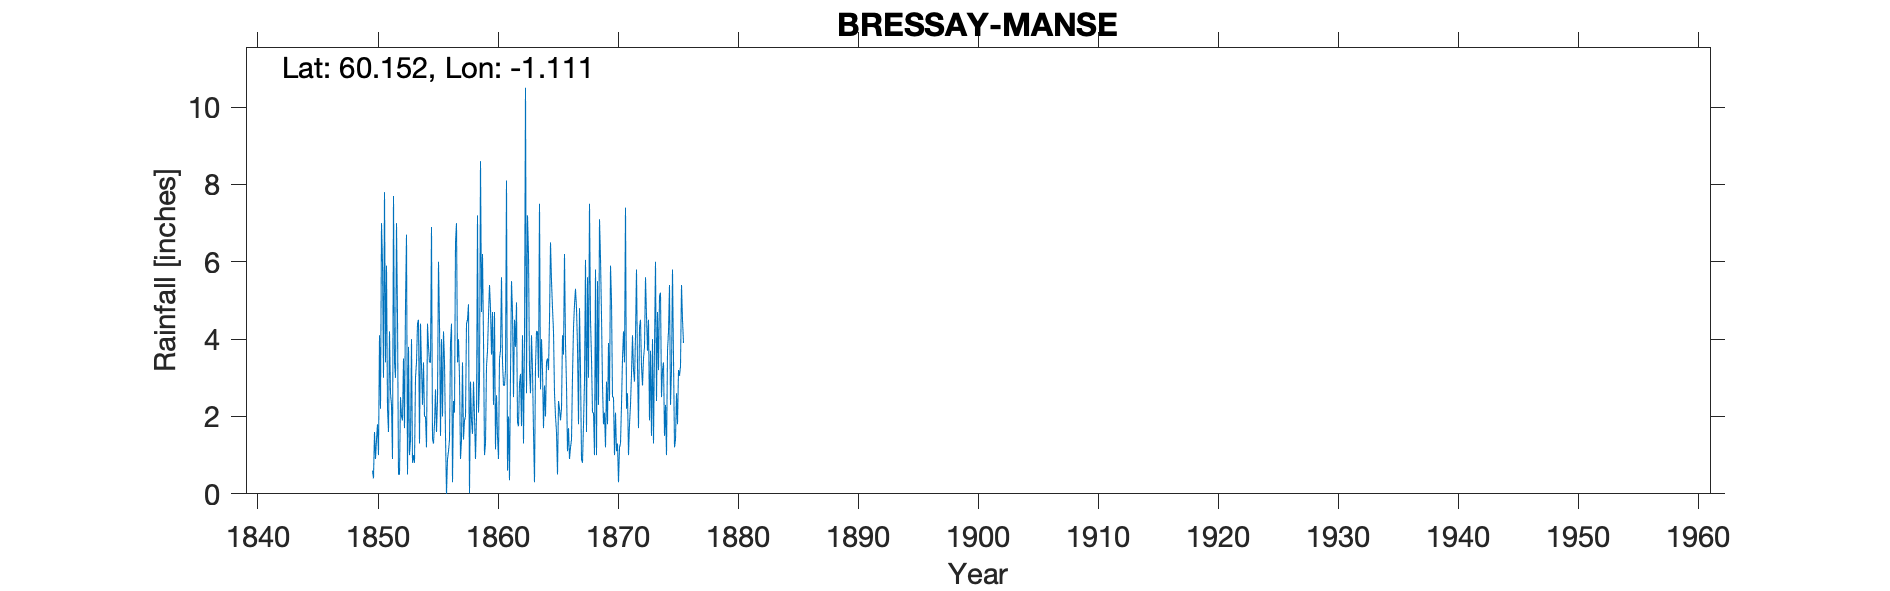

The file beside this chart, header and first rows:
BRESSAY SHETLAND, BRESSAY MANSE, , , , , , , , , , , , , , , , , , , , , , , 
Grid ref, HU494411, Long, -1.111, Lat, 60.15, Elevation, 10, ft, , , , , , , , , , , , , , , 
Station no, RR13, , , , , , , , , , , , , , , , , , , , , , 
, 1850, 1851, 1852, 1853, 1854, 1855, 1856, 1857, 1858, 1859, 1860, 1861, 1862, 1863, 1864, 1865, 1866, 1867, 1868, 1869, 1870, 1871, 1872
January, 0.6, 7.8, 7, 3.8, 4.4, 1.4, 3.4, 7, 4.9, 8.6, 4.7, 2.8, 4.95, 6.2, 2.7, 4.8, 6.2, 4.8, 3, 6.1, 2.5, 3.4, 5.8
February, 0.4, 3.4, 4.6, 1, 3.3, 1.3, 1.5, 3.4, 0.02, 4.7, 2.3, 3.2, 1.85, 3.2, 4, 4.2, 3.9, 3.8, 7.5, 4.6, 2.5, 7.4, 3.3
March, 1.6, 5.9, 0.5, 1.4, 2.3, 1.8, 0, 4, 2.9, 6.2, 4.7, 8.1, 1.75, 2.6, 3.2, 2.6, 2.8, 1.8, 4.5, 2.8, 1, 2.2, 1.7
April, 0.9, 2.2, 0.5, 4, 3.4, 2.7, 0.9, 3, 1.9, 4, 1.15, 0.6, 2.85, 4.1, 1.7, 2, 1.1, 4.8, 3.5, 1.8, 2.1, 2.6, 4.3
May, 1.4, 1.6, 2.5, 0.8, 2, 1.6, 1.1, 0.9, 1.55, 1, 2.55, 2, 3.1, 3.2, 2.8, 1.6, 1.7, 3.2, 2.1, 2.1, 1.1, 1, 4.5
June, 1.8, 4.2, 2, 1, 2, 2.4, 1.4, 1.4, 2.9, 1.3, 1.5, 0.35, 1.75, 1.6, 2, 0.5, 0.9, 0.9, 2.1, 1.2, 1.3, 1.8, 3.3
July, 1, 2.6, 1.9, 0.8, 1.2, 6, 3.9, 3.4, 2, 3.3, 0.9, 3.1, 4.1, 0.3, 3.4, 2.4, 1.2, 0.8, 1, 2.9, 0.3, 2.3, 2.8
August, 4.1, 2.3, 3.5, 3, 4.4, 4.4, 4.4, 1.4, 0.9, 3.7, 3.5, 5.5, 1.3, 3.3, 3.5, 2.2, 1.4, 1.8, 5.8, 1.8, 1.2, 3.1, 3.5
September, 2.2, 0.9, 1.7, 3.4, 3.8, 1.5, 0.3, 1.9, 2, 4.6, 3.7, 4.7, 4, 4.2, 3.2, 1.9, 3.05, 2.9, 1, 3.9, 1.3, 4.1, 3.8
October, 7, 7.7, 4.9, 4.4, 3.4, 4, 2.4, 2, 7.2, 5.4, 5.6, 2.5, 10.5, 4.2, 4.5, 2.2, 4.3, 6.05, 5.5, 2.4, 2.3, 3.2, 5.6
November, 6, 3.4, 6.7, 4.5, 3.4, 2, 2.1, 4.4, 2.1, 4.8, 3.4, 4.5, 2.6, 3, 6.5, 4.1, 4.9, 1.6, 2.3, 5.9, 3.5, 2.9, 4.6
December, 3, 3, 0.5, 1.3, 6.9, 4.2, 6.5, 4.5, 2.9, 3.6, 2.8, 3.8, 7.2, 7.5, 5.5, 3.6, 5.3, 5.6, 7.1, 5, 4.2, 4.1, 3.7
Total, 30, 45, 36.3, 29.4, 40.5, 33.3, 27.9, 37.3, 31.27, 51.2, 36.8, 41.15, 45.95, 43.4, 43, 32.1, 36.75, 38.05, 45.4, 40.5, 23.3, 38.1, 46.9
SNo 93-763941  HU494411  3m, , , , , , , , , , , , , , , , , , , , , , , 
